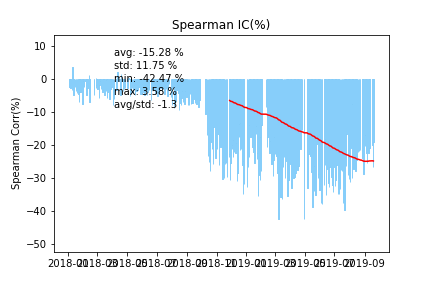

Values plotted in this chart, from the file beside it:
2018-01-02, 
2018-01-03, -2.207
2018-01-04, -1.887
2018-01-05, -2.621
2018-01-08, -3.252
2018-01-09, 3.584
2018-01-10, -0.02172
2018-01-11, -4.896
2018-01-12, -1.015
2018-01-15, -2.414
2018-01-16, -3.444
2018-01-17, -1.428
2018-01-18, -4.266
2018-01-19, -2.352
2018-01-22, -4.462
2018-01-23, -6.891
2018-01-24, -3.787
2018-01-25, 0.05374
2018-01-26, -4.013
2018-01-29, -1.244
2018-01-30, -7.368
2018-01-31, -6.044
2018-02-01, -0.4353
2018-02-02, -2.355
2018-02-05, -0.4022
2018-02-06, -1.77
2018-02-07, -4.886
2018-02-08, -3.111
2018-02-09, -2.607
2018-02-12, 1.304
2018-02-13, -6.822
2018-02-14, -2.77
2018-02-22, -0.4312
2018-02-23, -4.89
2018-02-26, 0.4442
2018-02-27, -2.521
2018-02-28, -1.764
2018-03-01, -0.5796
2018-03-02, -2.932
2018-03-05, -5.637
2018-03-06, -1.751
2018-03-07, -1.464
2018-03-08, -0.3839
2018-03-09, -2.864
2018-03-12, -3.803
2018-03-13, -0.1735
2018-03-14, -3.126
2018-03-15, 0.1036
2018-03-16, -4.91
2018-03-19, -3.441
2018-03-20, -0.1971
2018-03-21, -5.543
2018-03-22, -3.871
2018-03-23, -1.571
2018-03-26, -6.053
2018-03-27, -1.027
2018-03-28, -3.106
2018-03-29, -0.8665
2018-03-30, -2.446
2018-04-02, -3.493
2018-04-03, -7.694
... 358 more rows
